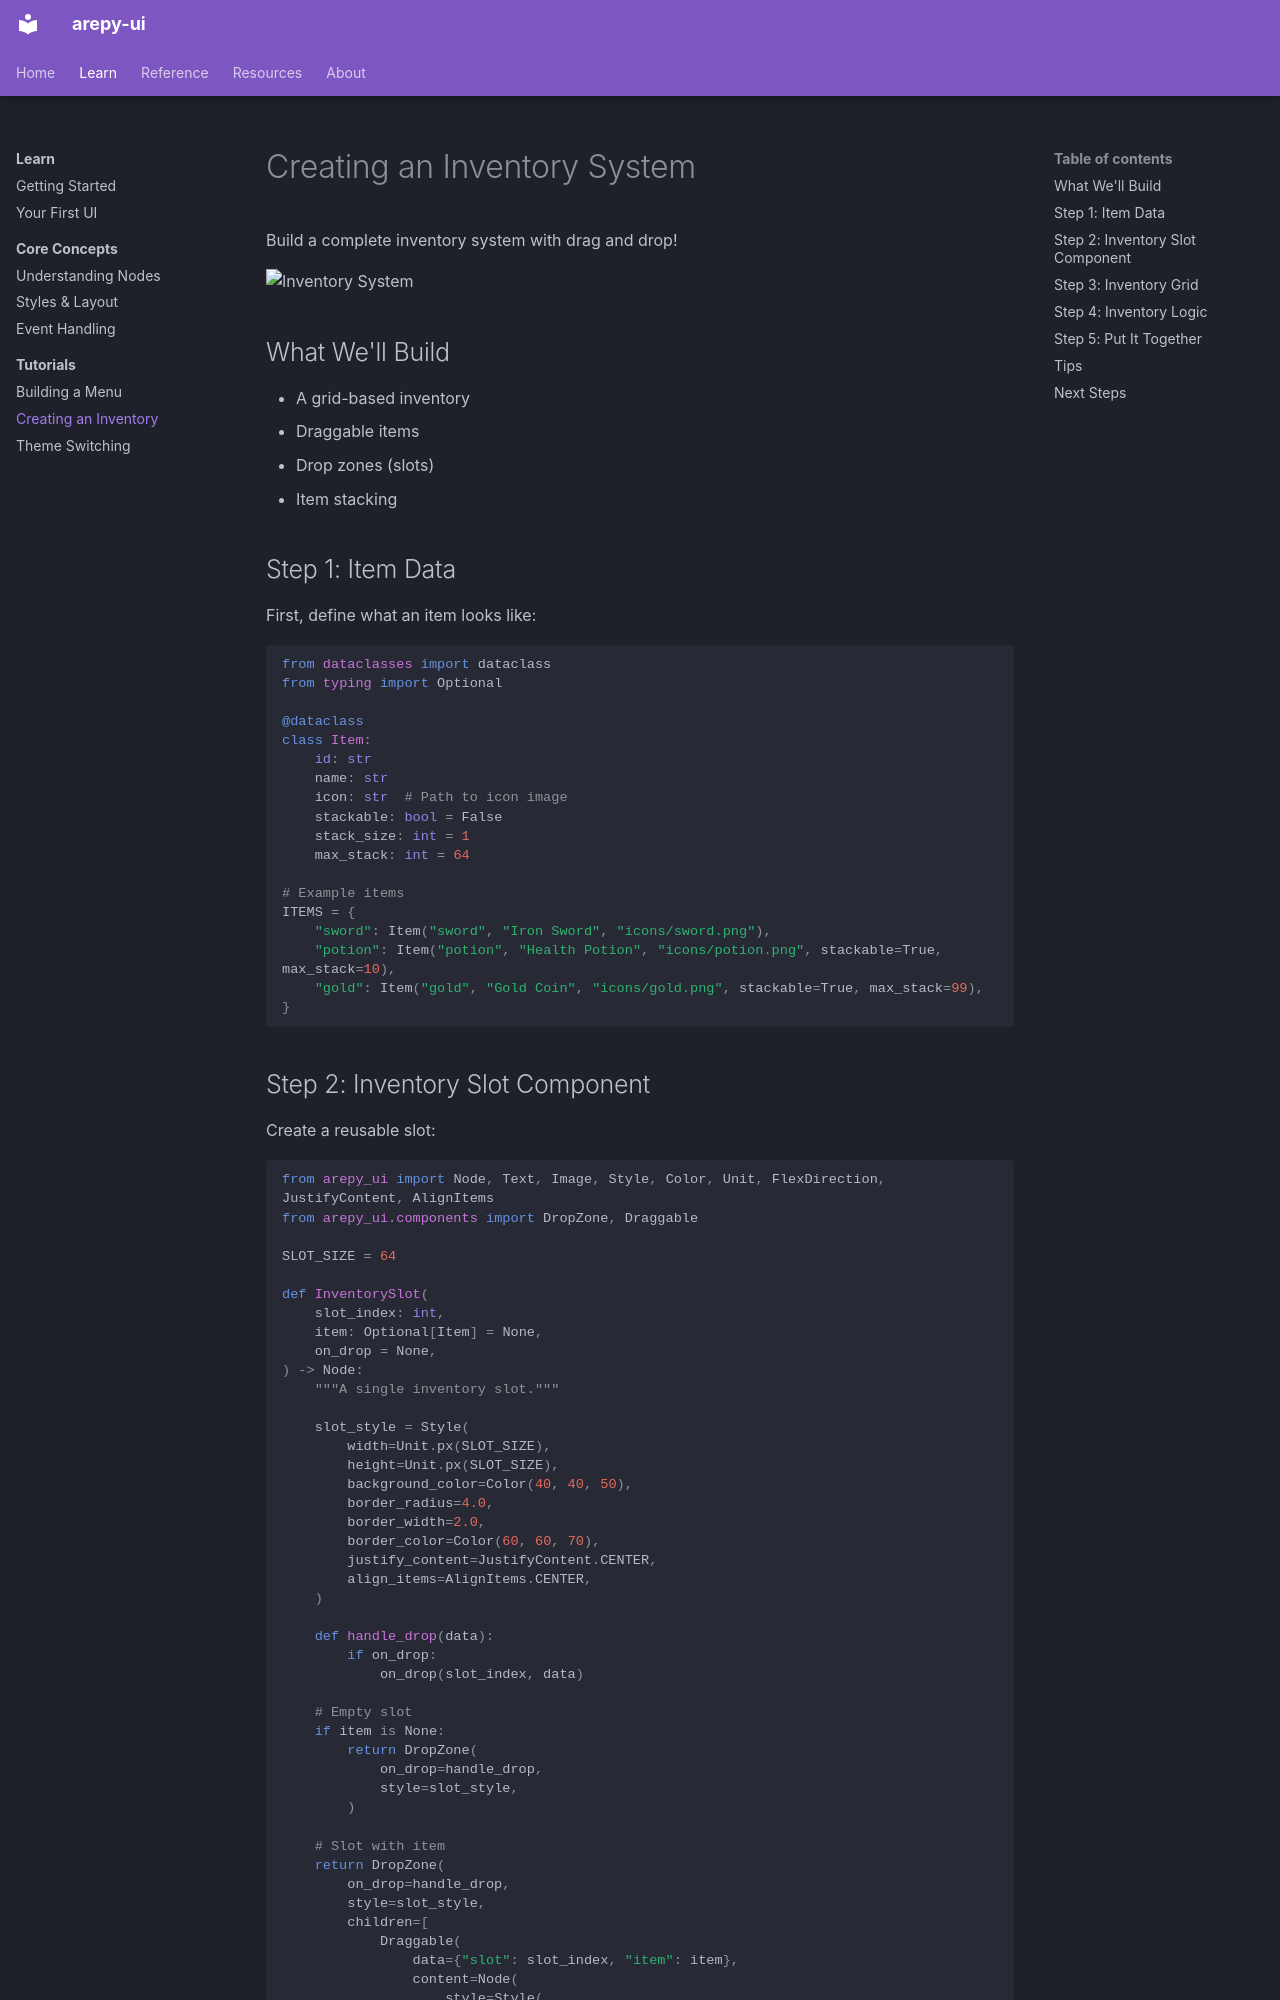

repository: Scr44gr/arepy-ui · page: learn/tutorials/inventory/index.html · generator: mkdocs

# Creating an Inventory System

Build a complete inventory system with drag and drop!

<!-- TODO: Add inventory screenshot -->
![Inventory System](../../assets/examples/inventory-demo.gif)

## What We'll Build

- A grid-based inventory
- Draggable items
- Drop zones (slots)
- Item stacking

## Step 1: Item Data

First, define what an item looks like:

```python
from dataclasses import dataclass
from typing import Optional

@dataclass
class Item:
    id: str
    name: str
    icon: str  # Path to icon image
    stackable: bool = False
    stack_size: int = 1
    max_stack: int = 64

# Example items
ITEMS = {
    "sword": Item("sword", "Iron Sword", "icons/sword.png"),
    "potion": Item("potion", "Health Potion", "icons/potion.png", stackable=True, max_stack=10),
    "gold": Item("gold", "Gold Coin", "icons/gold.png", stackable=True, max_stack=99),
}
```
